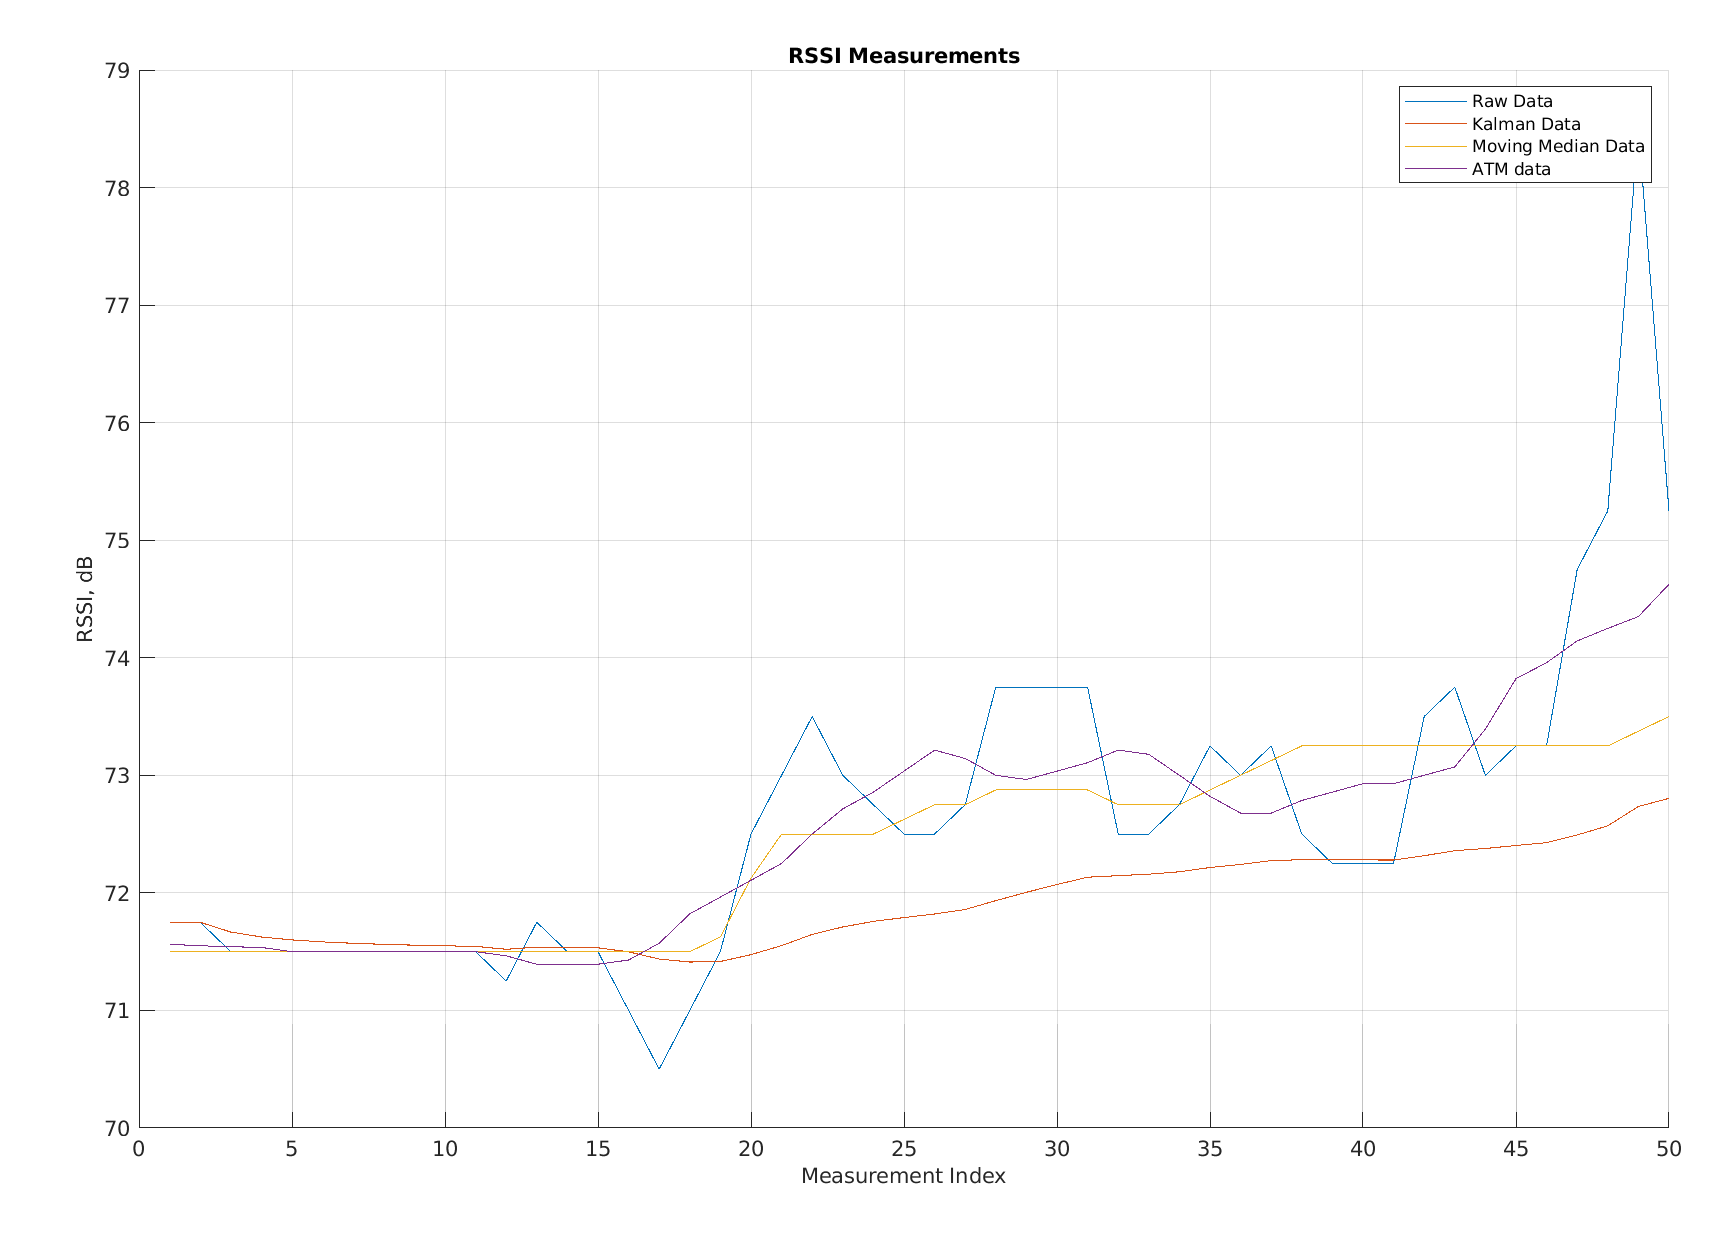

The data file committed next to this chart (first rows):
Raw Data, Kalman Data, Moving Average Data, app.FilteredATM
71.75, 71.75, 71.5, 71.56
71.75, 71.75, 71.5, 71.55
71.5, 71.67, 71.5, 71.54
71.5, 71.62, 71.5, 71.54
71.5, 71.6, 71.5, 71.5
71.5, 71.58, 71.5, 71.5
71.5, 71.57, 71.5, 71.5
71.5, 71.56, 71.5, 71.5
71.5, 71.56, 71.5, 71.5
71.5, 71.55, 71.5, 71.5
71.5, 71.55, 71.5, 71.5
71.25, 71.52, 71.5, 71.46
71.75, 71.54, 71.5, 71.39
71.5, 71.54, 71.5, 71.39
71.5, 71.53, 71.5, 71.39
71, 71.5, 71.5, 71.43
70.5, 71.44, 71.5, 71.57
71, 71.41, 71.5, 71.82
71.5, 71.42, 71.62, 71.96
72.5, 71.47, 72.12, 72.11
73, 71.55, 72.5, 72.25
73.5, 71.65, 72.5, 72.5
73, 71.71, 72.5, 72.71
72.75, 71.76, 72.5, 72.86
72.5, 71.79, 72.62, 73.04
72.5, 71.82, 72.75, 73.21
72.75, 71.86, 72.75, 73.14
73.75, 71.93, 72.88, 73
73.75, 72, 72.88, 72.96
73.75, 72.07, 72.88, 73.04
73.75, 72.13, 72.88, 73.11
72.5, 72.15, 72.75, 73.21
72.5, 72.16, 72.75, 73.18
72.75, 72.18, 72.75, 73
73.25, 72.22, 72.88, 72.82
73, 72.24, 73, 72.68
73.25, 72.27, 73.12, 72.68
72.5, 72.28, 73.25, 72.79
72.25, 72.28, 73.25, 72.86
72.25, 72.28, 73.25, 72.93
72.25, 72.28, 73.25, 72.93
73.5, 72.32, 73.25, 73
73.75, 72.36, 73.25, 73.07
73, 72.38, 73.25, 73.39
73.25, 72.4, 73.25, 73.82
73.25, 72.43, 73.25, 73.96
74.75, 72.49, 73.25, 74.14
75.25, 72.57, 73.25, 74.25
78.5, 72.73, 73.38, 74.35
75.25, 72.8, 73.5, 74.62
